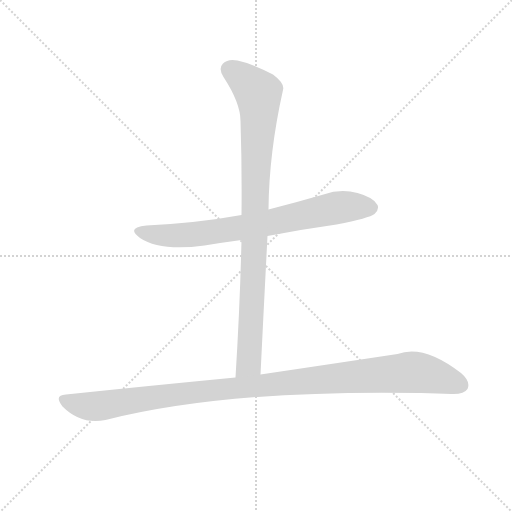
t = 0.00 s
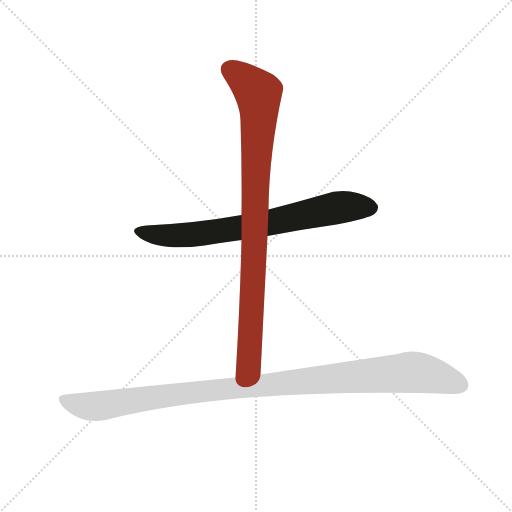
t = 1.82 s
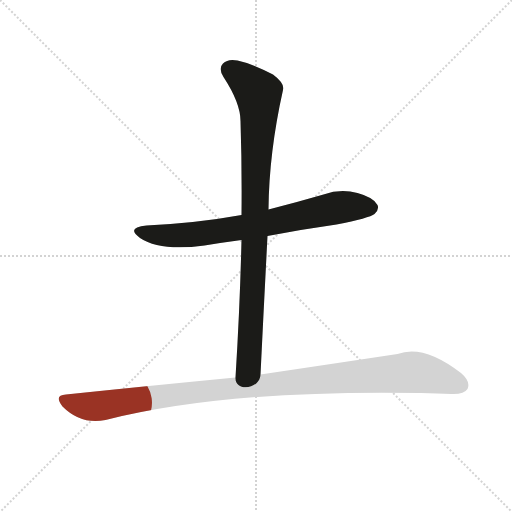
t = 2.01 s
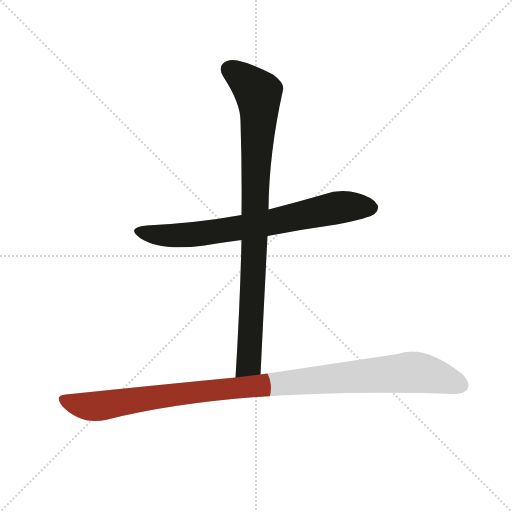
t = 2.21 s
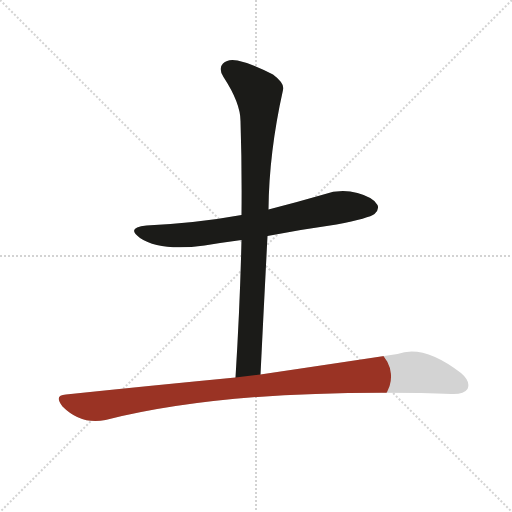
t = 2.40 s
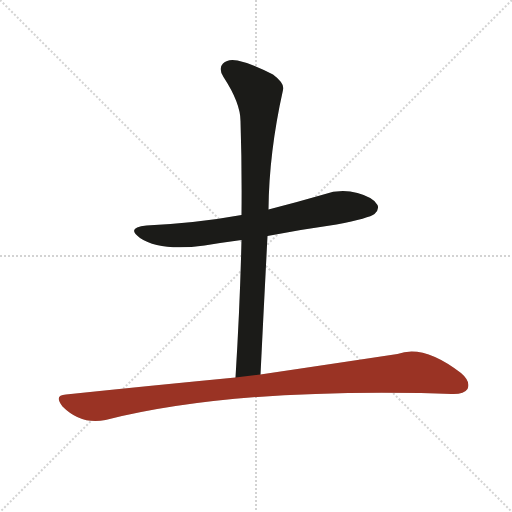
t = 2.93 s

The animated SVG that drew these frames (rendered in a browser with its animation timeline set to each time). Animation: 3 CSS @keyframes rules; one cycle of 2.93 s.

<svg version="1.1" viewBox="0 0 1024 1024" xmlns="http://www.w3.org/2000/svg">
  <g stroke="lightgray" stroke-dasharray="1,1" stroke-width="1" transform="scale(4, 4)">
    <line x1="0" y1="0" x2="256" y2="256"></line>
    <line x1="256" y1="0" x2="0" y2="256"></line>
    <line x1="128" y1="0" x2="128" y2="256"></line>
    <line x1="0" y1="128" x2="256" y2="128"></line>
  </g>
  <g transform="scale(1, -1) translate(0, -900)">
    <style type="text/css">
      
        @keyframes keyframes0 {
          from {
            stroke: #9a3324;
            stroke-dashoffset: 720;
            stroke-width: 128;
          }
          70% {
            animation-timing-function: step-end;
            stroke: #9a3324;
            stroke-dashoffset: 0;
            stroke-width: 128;
          }
          to {
            stroke: #1b1b18;
            stroke-width: 1024;
          }
        }
        #make-me-a-hanzi-animation-0 {
          animation: keyframes0 0.8359375s both;
          animation-delay: 0s;
          animation-timing-function: linear;
        }
      
        @keyframes keyframes1 {
          from {
            stroke: #9a3324;
            stroke-dashoffset: 900;
            stroke-width: 128;
          }
          75% {
            animation-timing-function: step-end;
            stroke: #9a3324;
            stroke-dashoffset: 0;
            stroke-width: 128;
          }
          to {
            stroke: #1b1b18;
            stroke-width: 1024;
          }
        }
        #make-me-a-hanzi-animation-1 {
          animation: keyframes1 0.982421875s both;
          animation-delay: 0.8359375s;
          animation-timing-function: linear;
        }
      
        @keyframes keyframes2 {
          from {
            stroke: #9a3324;
            stroke-dashoffset: 1058;
            stroke-width: 128;
          }
          77% {
            animation-timing-function: step-end;
            stroke: #9a3324;
            stroke-dashoffset: 0;
            stroke-width: 128;
          }
          to {
            stroke: #1b1b18;
            stroke-width: 1024;
          }
        }
        #make-me-a-hanzi-animation-2 {
          animation: keyframes2 1.1110026041666667s both;
          animation-delay: 1.818359375s;
          animation-timing-function: linear;
        }
      
    </style>
    
      <path d="M 535 428 Q 602 441 673 451 Q 739 464 749 472 Q 759 481 755 490 Q 748 505 715 514 Q 681 523 647 511 Q 592 495 537 481 L 483 470 Q 395 454 293 449 Q 251 445 280 424 Q 320 397 409 409 Q 445 415 483 420 L 535 428 Z" fill="lightgray"></path>
    
      <path d="M 521 151 Q 528 293 535 428 L 537 481 Q 538 595 566 720 Q 570 733 546 751 Q 504 773 475 779 Q 456 783 446 773 Q 436 763 447 746 Q 481 694 481 658 Q 484 567 483 470 L 483 420 Q 480 290 471 145 C 469 115 520 121 521 151 Z" fill="lightgray"></path>
    
      <path d="M 471 145 Q 314 130 132 111 Q 107 110 125 87 Q 162 50 211 60 Q 452 121 842 114 Q 875 113 903 112 Q 928 111 935 122 Q 942 137 922 154 Q 847 212 795 192 Q 689 176 521 151 L 471 145 Z" fill="lightgray"></path>
    
    
      <clipPath id="make-me-a-hanzi-clip-0">
        <path d="M 535 428 Q 602 441 673 451 Q 739 464 749 472 Q 759 481 755 490 Q 748 505 715 514 Q 681 523 647 511 Q 592 495 537 481 L 483 470 Q 395 454 293 449 Q 251 445 280 424 Q 320 397 409 409 Q 445 415 483 420 L 535 428 Z"></path>
      </clipPath>
      <path clip-path="url(#make-me-a-hanzi-clip-0)" d="M 283 438 L 312 430 L 379 430 L 486 445 L 692 487 L 741 485" fill="none" id="make-me-a-hanzi-animation-0" stroke-dasharray="592 1184" stroke-linecap="round"></path>
    
      <clipPath id="make-me-a-hanzi-clip-1">
        <path d="M 521 151 Q 528 293 535 428 L 537 481 Q 538 595 566 720 Q 570 733 546 751 Q 504 773 475 779 Q 456 783 446 773 Q 436 763 447 746 Q 481 694 481 658 Q 484 567 483 470 L 483 420 Q 480 290 471 145 C 469 115 520 121 521 151 Z"></path>
      </clipPath>
      <path clip-path="url(#make-me-a-hanzi-clip-1)" d="M 461 760 L 517 714 L 518 685 L 498 173 L 476 153" fill="none" id="make-me-a-hanzi-animation-1" stroke-dasharray="772 1544" stroke-linecap="round"></path>
    
      <clipPath id="make-me-a-hanzi-clip-2">
        <path d="M 471 145 Q 314 130 132 111 Q 107 110 125 87 Q 162 50 211 60 Q 452 121 842 114 Q 875 113 903 112 Q 928 111 935 122 Q 942 137 922 154 Q 847 212 795 192 Q 689 176 521 151 L 471 145 Z"></path>
      </clipPath>
      <path clip-path="url(#make-me-a-hanzi-clip-2)" d="M 129 99 L 188 87 L 378 115 L 818 156 L 866 149 L 922 129" fill="none" id="make-me-a-hanzi-animation-2" stroke-dasharray="930 1860" stroke-linecap="round"></path>
    
  </g>
</svg>
